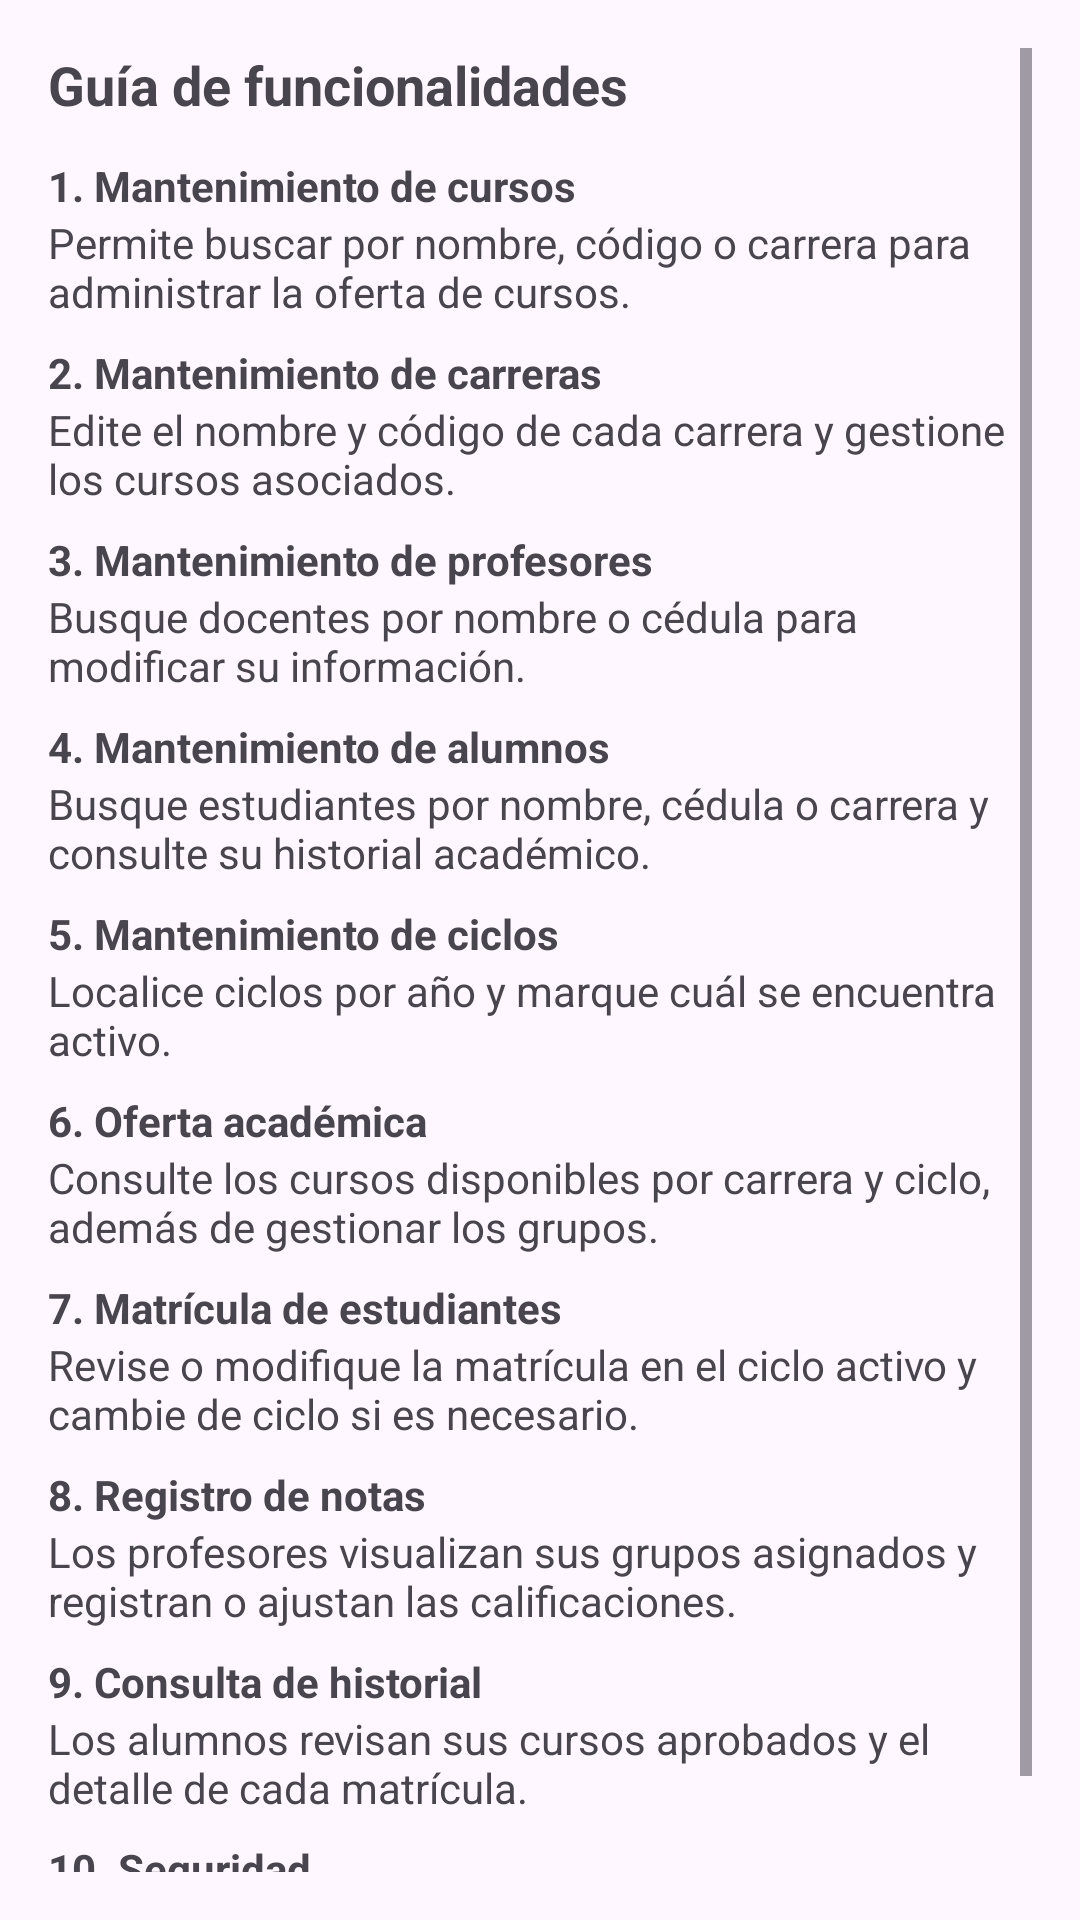

Android layout source for this screen:
<!-- AndroidManifest.xml: application theme Theme.Quiz1 -->
<!-- res/layout/fragment_ayuda.xml -->
<?xml version="1.0" encoding="utf-8"?>
<ScrollView xmlns:android="http://schemas.android.com/apk/res/android"
    android:layout_width="match_parent"
    android:layout_height="match_parent"
    android:padding="16dp">

    <LinearLayout
        android:layout_width="match_parent"
        android:layout_height="wrap_content"
        android:orientation="vertical">

        <TextView
            android:id="@+id/tvHelpTitle"
            android:layout_width="wrap_content"
            android:layout_height="wrap_content"
            android:text="@string/help_title"
            android:textStyle="bold"
            android:textSize="18sp"
            android:layout_marginBottom="12dp" />

        <TextView
            android:layout_width="wrap_content"
            android:layout_height="wrap_content"
            android:text="@string/help_cursos_title"
            android:textStyle="bold" />
        <TextView
            android:layout_width="wrap_content"
            android:layout_height="wrap_content"
            android:layout_marginBottom="8dp"
            android:text="@string/help_cursos_desc" />

        <TextView
            android:layout_width="wrap_content"
            android:layout_height="wrap_content"
            android:text="@string/help_carreras_title"
            android:textStyle="bold" />
        <TextView
            android:layout_width="wrap_content"
            android:layout_height="wrap_content"
            android:layout_marginBottom="8dp"
            android:text="@string/help_carreras_desc" />

        <TextView
            android:layout_width="wrap_content"
            android:layout_height="wrap_content"
            android:text="@string/help_profesores_title"
            android:textStyle="bold" />
        <TextView
            android:layout_width="wrap_content"
            android:layout_height="wrap_content"
            android:layout_marginBottom="8dp"
            android:text="@string/help_profesores_desc" />

        <TextView
            android:layout_width="wrap_content"
            android:layout_height="wrap_content"
            android:text="@string/help_alumnos_title"
            android:textStyle="bold" />
        <TextView
            android:layout_width="wrap_content"
            android:layout_height="wrap_content"
            android:layout_marginBottom="8dp"
            android:text="@string/help_alumnos_desc" />

        <TextView
            android:layout_width="wrap_content"
            android:layout_height="wrap_content"
            android:text="@string/help_ciclos_title"
            android:textStyle="bold" />
        <TextView
            android:layout_width="wrap_content"
            android:layout_height="wrap_content"
            android:layout_marginBottom="8dp"
            android:text="@string/help_ciclos_desc" />

        <TextView
            android:layout_width="wrap_content"
            android:layout_height="wrap_content"
            android:text="@string/help_oferta_title"
            android:textStyle="bold" />
        <TextView
            android:layout_width="wrap_content"
            android:layout_height="wrap_content"
            android:layout_marginBottom="8dp"
            android:text="@string/help_oferta_desc" />

        <TextView
            android:layout_width="wrap_content"
            android:layout_height="wrap_content"
            android:text="@string/help_matricula_title"
            android:textStyle="bold" />
        <TextView
            android:layout_width="wrap_content"
            android:layout_height="wrap_content"
            android:layout_marginBottom="8dp"
            android:text="@string/help_matricula_desc" />

        <TextView
            android:layout_width="wrap_content"
            android:layout_height="wrap_content"
            android:text="@string/help_notas_title"
            android:textStyle="bold" />
        <TextView
            android:layout_width="wrap_content"
            android:layout_height="wrap_content"
            android:layout_marginBottom="8dp"
            android:text="@string/help_notas_desc" />

        <TextView
            android:layout_width="wrap_content"
            android:layout_height="wrap_content"
            android:text="@string/help_historial_title"
            android:textStyle="bold" />
        <TextView
            android:layout_width="wrap_content"
            android:layout_height="wrap_content"
            android:layout_marginBottom="8dp"
            android:text="@string/help_historial_desc" />

        <TextView
            android:layout_width="wrap_content"
            android:layout_height="wrap_content"
            android:text="@string/help_seguridad_title"
            android:textStyle="bold" />
        <TextView
            android:layout_width="wrap_content"
            android:layout_height="wrap_content"
            android:layout_marginBottom="8dp"
            android:text="@string/help_seguridad_desc" />

    </LinearLayout>
</ScrollView>
<!-- resources referenced by this layout -->
<resources>
  <string name="help_alumnos_desc">Busque estudiantes por nombre, cédula o carrera y consulte su historial académico.</string>
  <string name="help_alumnos_title">4. Mantenimiento de alumnos</string>
  <string name="help_carreras_desc">Edite el nombre y código de cada carrera y gestione los cursos asociados.</string>
  <string name="help_carreras_title">2. Mantenimiento de carreras</string>
  <string name="help_ciclos_desc">Localice ciclos por año y marque cuál se encuentra activo.</string>
  <string name="help_ciclos_title">5. Mantenimiento de ciclos</string>
  <string name="help_cursos_desc">Permite buscar por nombre, código o carrera para administrar la oferta de cursos.</string>
  <string name="help_cursos_title">1. Mantenimiento de cursos</string>
  <string name="help_historial_desc">Los alumnos revisan sus cursos aprobados y el detalle de cada matrícula.</string>
  <string name="help_historial_title">9. Consulta de historial</string>
  <string name="help_matricula_desc">Revise o modifique la matrícula en el ciclo activo y cambie de ciclo si es necesario.</string>
  <string name="help_matricula_title">7. Matrícula de estudiantes</string>
  <string name="help_notas_desc">Los profesores visualizan sus grupos asignados y registran o ajustan las calificaciones.</string>
  <string name="help_notas_title">8. Registro de notas</string>
  <string name="help_oferta_desc">Consulte los cursos disponibles por carrera y ciclo, además de gestionar los grupos.</string>
  <string name="help_oferta_title">6. Oferta académica</string>
  <string name="help_profesores_desc">Busque docentes por nombre o cédula para modificar su información.</string>
  <string name="help_profesores_title">3. Mantenimiento de profesores</string>
  <string name="help_seguridad_desc">Los administradores gestionan usuarios con permisos de administración y matrícula.</string>
  <string name="help_seguridad_title">10. Seguridad</string>
  <string name="help_title">Guía de funcionalidades</string>
  <style name="Theme.Quiz1" parent="Theme.Material3.DayNight.NoActionBar">
          
          <item name="colorPrimary">@color/purple_500</item>
          <item name="colorPrimaryDark">@color/purple_700</item>
          <item name="colorOnPrimary">@color/white</item>
      </style>
  <!-- not gathered from this repository: default colours our renderer supplied (Android Studio template values) -->
  <color name="purple_500">#FF6200EE</color>
  <color name="purple_700">#FF3700B3</color>
  <color name="white">#FFFFFFFF</color>
</resources>
